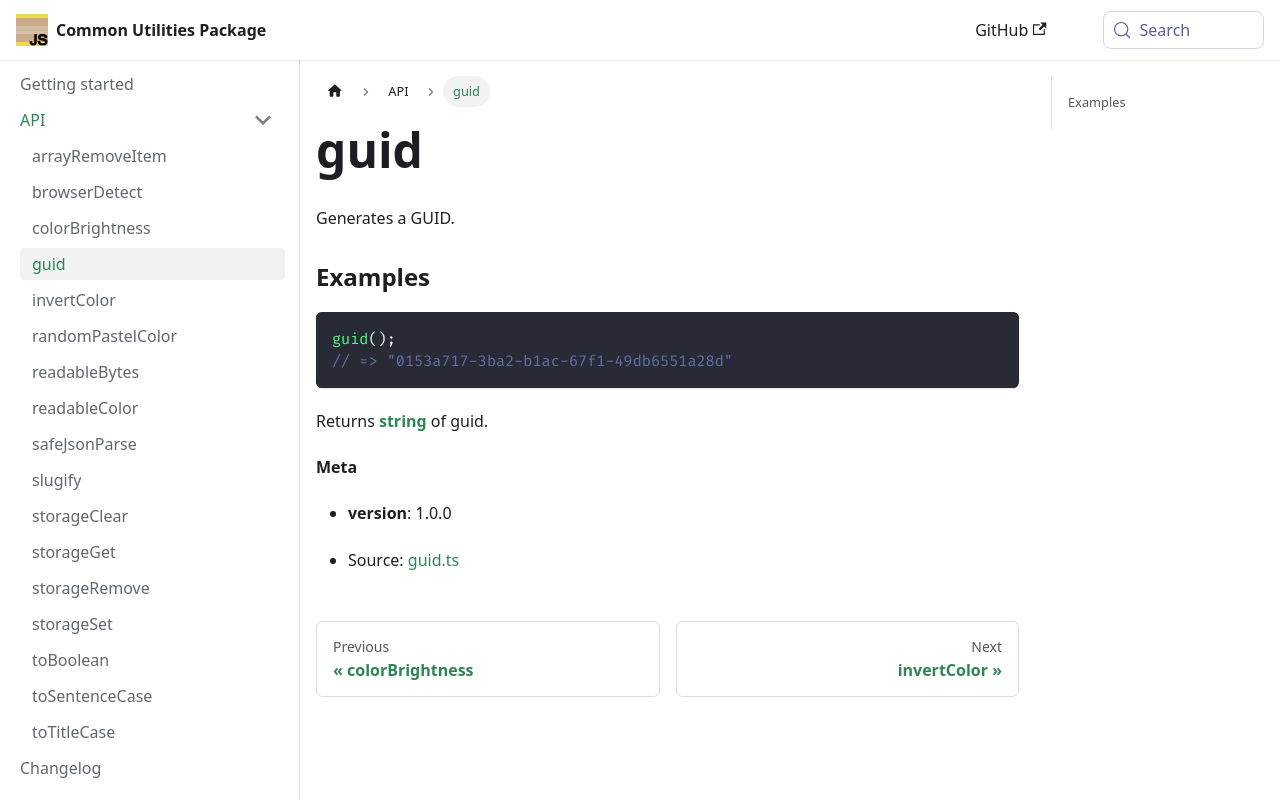

repository: iamdevlinph/common-utils-pkg · page: api/guid/index.html · generator: docusaurus

<!-- Generated by documentation.js. Update this documentation by updating the source code. -->

# guid

Generates a GUID.

### Examples

```javascript
guid();
// => "0153a717-3ba2-b1ac-67f1-49db6551a28d"
```

Returns **[string][1]** of guid.

**Meta**

*   **version**: 1.0.0

[1]: https://developer.mozilla.org/docs/Web/JavaScript/Reference/Global_Objects/String


* Source: [guid.ts](https://github.com/iamdevlinph/common-utils-pkg/blob/main/src/guid/guid.ts#L14-L20)
